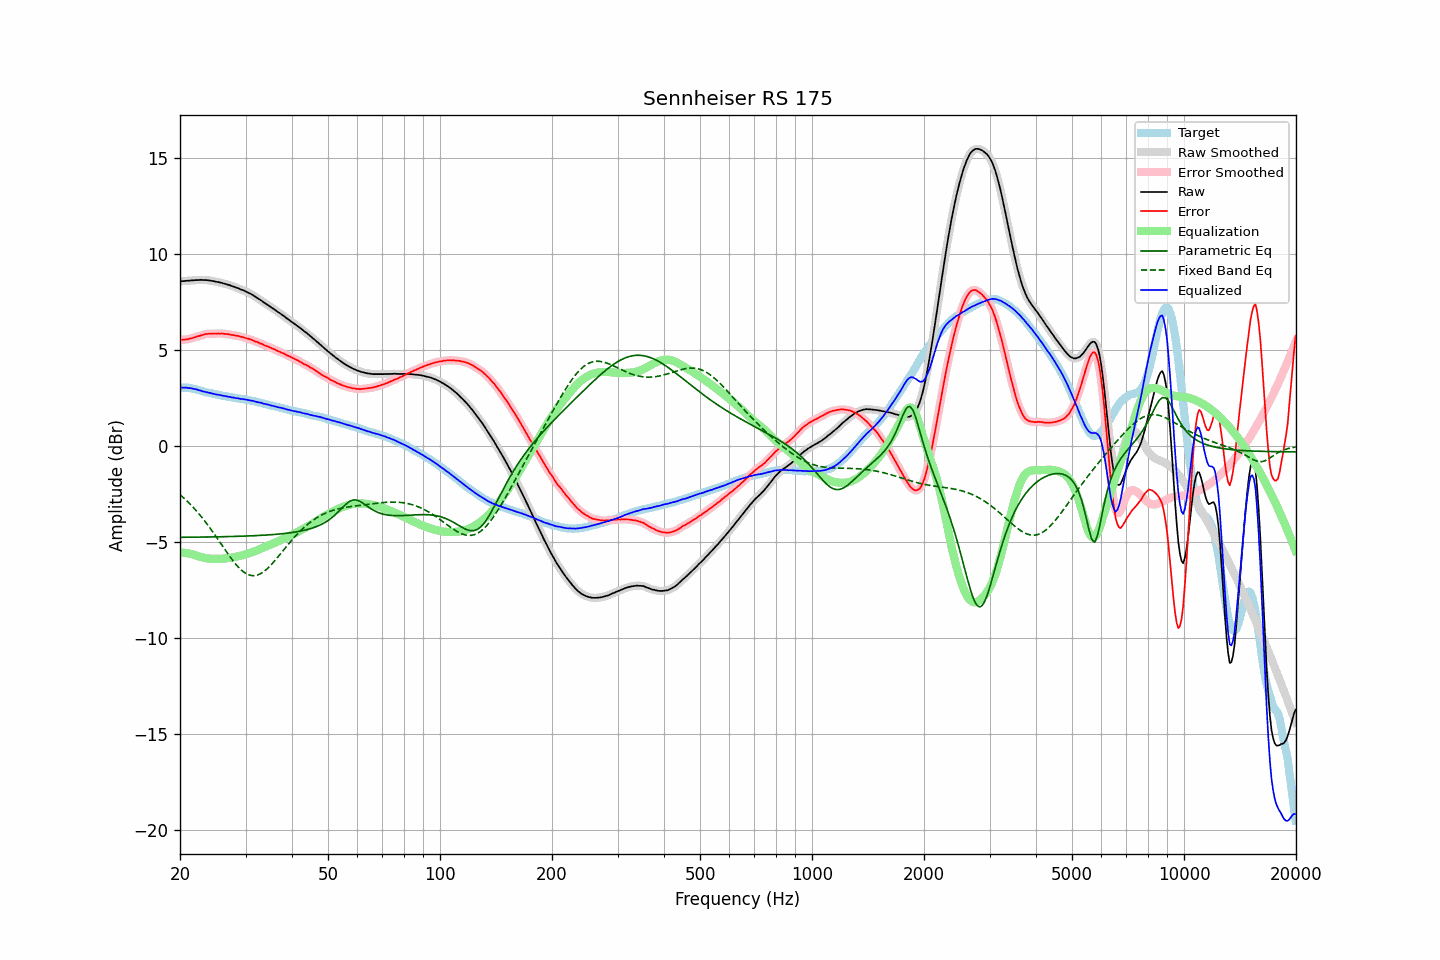

Values plotted in this chart, from the file beside it:
frequency, raw, error, smoothed, error_smoothed, equalization, parametric_eq, fixed_band_eq, equalized_raw, equalized_smoothed, target
20.00, 8.58, 5.53, 8.58, 5.54, -5.53, -4.75, -2.52, 3.05, 3.05, 3.05
20.20, 8.59, 5.54, 8.59, 5.54, -5.54, -4.75, -2.60, 3.06, 3.05, 3.05
20.40, 8.59, 5.54, 8.60, 5.54, -5.54, -4.75, -2.67, 3.05, 3.05, 3.05
20.61, 8.60, 5.55, 8.60, 5.55, -5.55, -4.74, -2.75, 3.05, 3.05, 3.05
20.81, 8.61, 5.56, 8.61, 5.56, -5.57, -4.74, -2.83, 3.05, 3.04, 3.05
21.02, 8.61, 5.57, 8.62, 5.57, -5.58, -4.74, -2.91, 3.03, 3.04, 3.05
21.23, 8.62, 5.60, 8.62, 5.59, -5.60, -4.74, -2.99, 3.02, 3.02, 3.03
21.44, 8.63, 5.62, 8.63, 5.61, -5.62, -4.74, -3.08, 3.02, 3.01, 3.02
21.66, 8.63, 5.64, 8.64, 5.64, -5.64, -4.74, -3.17, 2.99, 3.00, 3.00
21.87, 8.64, 5.67, 8.64, 5.66, -5.66, -4.74, -3.26, 2.98, 2.98, 2.97
22.09, 8.65, 5.69, 8.65, 5.69, -5.69, -4.74, -3.35, 2.96, 2.96, 2.96
22.31, 8.65, 5.72, 8.65, 5.72, -5.72, -4.74, -3.45, 2.93, 2.94, 2.93
22.54, 8.65, 5.74, 8.66, 5.74, -5.75, -4.74, -3.54, 2.91, 2.91, 2.91
22.76, 8.66, 5.77, 8.66, 5.77, -5.77, -4.73, -3.65, 2.89, 2.89, 2.89
22.99, 8.65, 5.79, 8.66, 5.80, -5.79, -4.73, -3.75, 2.86, 2.86, 2.86
23.22, 8.65, 5.82, 8.65, 5.82, -5.81, -4.73, -3.86, 2.84, 2.84, 2.83
23.45, 8.65, 5.84, 8.65, 5.84, -5.83, -4.73, -3.96, 2.82, 2.82, 2.81
23.69, 8.64, 5.84, 8.64, 5.85, -5.84, -4.73, -4.07, 2.80, 2.80, 2.80
23.92, 8.63, 5.85, 8.63, 5.85, -5.85, -4.73, -4.19, 2.78, 2.78, 2.78
24.16, 8.62, 5.85, 8.62, 5.85, -5.86, -4.73, -4.30, 2.76, 2.76, 2.77
24.40, 8.60, 5.86, 8.61, 5.86, -5.86, -4.73, -4.42, 2.74, 2.74, 2.75
24.65, 8.59, 5.87, 8.59, 5.86, -5.87, -4.72, -4.54, 2.73, 2.72, 2.73
24.89, 8.57, 5.87, 8.57, 5.86, -5.87, -4.72, -4.66, 2.71, 2.71, 2.70
25.14, 8.55, 5.86, 8.56, 5.86, -5.87, -4.72, -4.78, 2.69, 2.69, 2.69
25.39, 8.54, 5.87, 8.54, 5.87, -5.87, -4.72, -4.90, 2.68, 2.67, 2.67
25.65, 8.52, 5.86, 8.52, 5.87, -5.86, -4.72, -5.02, 2.66, 2.66, 2.66
25.91, 8.50, 5.87, 8.50, 5.86, -5.86, -4.72, -5.15, 2.64, 2.64, 2.63
26.16, 8.47, 5.85, 8.48, 5.86, -5.85, -4.71, -5.27, 2.62, 2.62, 2.62
26.43, 8.45, 5.84, 8.45, 5.85, -5.85, -4.71, -5.39, 2.61, 2.61, 2.61
26.69, 8.43, 5.84, 8.43, 5.84, -5.84, -4.71, -5.51, 2.59, 2.59, 2.59
26.96, 8.40, 5.83, 8.40, 5.83, -5.83, -4.71, -5.63, 2.58, 2.58, 2.58
27.23, 8.38, 5.82, 8.38, 5.81, -5.81, -4.71, -5.75, 2.57, 2.56, 2.56
27.50, 8.34, 5.79, 8.35, 5.80, -5.80, -4.70, -5.86, 2.54, 2.55, 2.55
27.77, 8.32, 5.79, 8.32, 5.78, -5.79, -4.70, -5.97, 2.53, 2.53, 2.53
28.05, 8.29, 5.77, 8.29, 5.77, -5.77, -4.70, -6.08, 2.52, 2.52, 2.52
28.33, 8.25, 5.75, 8.26, 5.76, -5.75, -4.70, -6.18, 2.50, 2.51, 2.50
28.62, 8.23, 5.74, 8.22, 5.74, -5.74, -4.69, -6.27, 2.50, 2.49, 2.49
28.90, 8.19, 5.72, 8.19, 5.72, -5.72, -4.69, -6.36, 2.47, 2.47, 2.48
29.19, 8.15, 5.70, 8.16, 5.70, -5.70, -4.69, -6.44, 2.45, 2.46, 2.45
29.48, 8.13, 5.68, 8.13, 5.67, -5.68, -4.69, -6.51, 2.45, 2.45, 2.45
29.78, 8.09, 5.65, 8.09, 5.65, -5.65, -4.68, -6.58, 2.44, 2.44, 2.44
30.08, 8.05, 5.62, 8.05, 5.63, -5.63, -4.68, -6.63, 2.42, 2.42, 2.43
30.38, 8.01, 5.61, 8.01, 5.60, -5.60, -4.68, -6.67, 2.41, 2.41, 2.41
30.68, 7.97, 5.58, 7.97, 5.58, -5.58, -4.67, -6.70, 2.40, 2.40, 2.40
30.99, 7.93, 5.56, 7.93, 5.55, -5.55, -4.67, -6.73, 2.38, 2.38, 2.37
31.30, 7.88, 5.52, 7.88, 5.52, -5.52, -4.67, -6.74, 2.36, 2.36, 2.36
31.61, 7.83, 5.48, 7.83, 5.49, -5.49, -4.66, -6.74, 2.34, 2.34, 2.35
31.93, 7.77, 5.45, 7.78, 5.45, -5.46, -4.66, -6.73, 2.32, 2.32, 2.33
32.24, 7.72, 5.43, 7.72, 5.42, -5.42, -4.65, -6.71, 2.30, 2.30, 2.29
32.57, 7.67, 5.39, 7.67, 5.39, -5.39, -4.65, -6.68, 2.29, 2.28, 2.28
32.89, 7.61, 5.34, 7.61, 5.35, -5.35, -4.65, -6.64, 2.26, 2.26, 2.27
33.22, 7.56, 5.33, 7.56, 5.31, -5.32, -4.64, -6.59, 2.25, 2.24, 2.24
33.55, 7.49, 5.27, 7.50, 5.28, -5.28, -4.64, -6.54, 2.21, 2.22, 2.22
33.89, 7.44, 5.24, 7.44, 5.24, -5.24, -4.63, -6.47, 2.20, 2.20, 2.20
34.23, 7.38, 5.21, 7.38, 5.21, -5.21, -4.63, -6.40, 2.17, 2.18, 2.18
34.57, 7.33, 5.18, 7.33, 5.17, -5.17, -4.62, -6.32, 2.16, 2.16, 2.15
34.92, 7.27, 5.14, 7.27, 5.14, -5.14, -4.61, -6.24, 2.14, 2.14, 2.13
35.27, 7.21, 5.10, 7.22, 5.10, -5.10, -4.61, -6.15, 2.11, 2.12, 2.12
35.62, 7.16, 5.07, 7.16, 5.06, -5.07, -4.60, -6.05, 2.10, 2.09, 2.09
35.97, 7.10, 5.03, 7.10, 5.03, -5.03, -4.59, -5.96, 2.07, 2.07, 2.07
... 635 more rows
